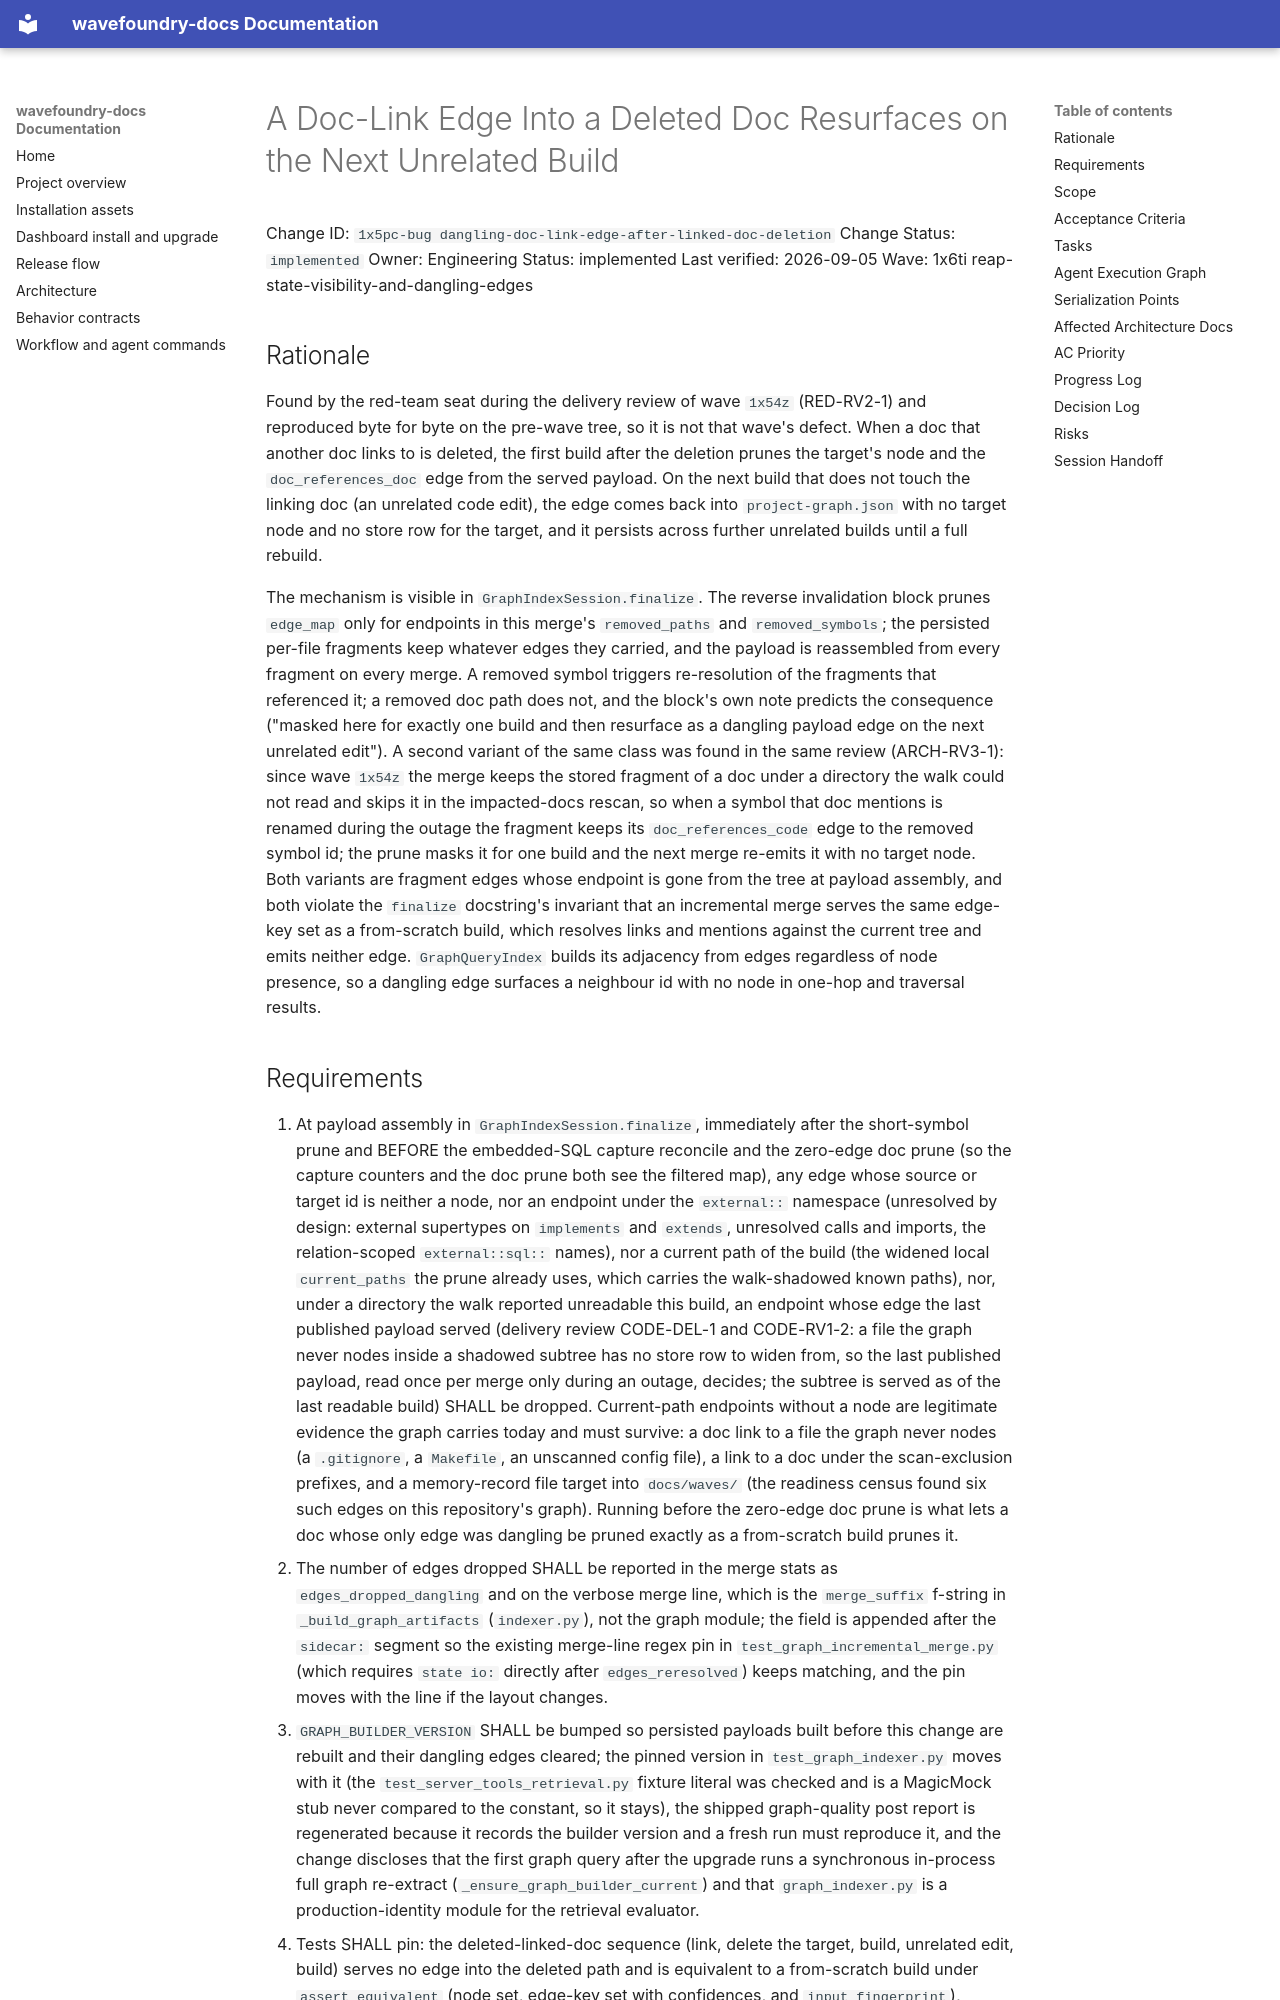

repository: coryhacking/wavefoundry · page: waves/1x6ti reap-state-visibility-and-dangling-edges/1x5pc-bug dangling-doc-link-edge-after-linked-doc-deletion/index.html · generator: mkdocs

# A Doc-Link Edge Into a Deleted Doc Resurfaces on the Next Unrelated Build

Change ID: `1x5pc-bug dangling-doc-link-edge-after-linked-doc-deletion`
Change Status: `implemented`
Owner: Engineering
Status: implemented
Last verified: 2026-09-05
Wave: 1x6ti reap-state-visibility-and-dangling-edges

## Rationale

Found by the red-team seat during the delivery review of wave `1x54z`
(RED-RV2-1) and reproduced byte for byte on the pre-wave tree, so it is not
that wave's defect. When a doc that another doc links to is deleted, the
first build after the deletion prunes the target's node and the
`doc_references_doc` edge from the served payload. On the next build that
does not touch the linking doc (an unrelated code edit), the edge comes back
into `project-graph.json` with no target node and no store row for the
target, and it persists across further unrelated builds until a full
rebuild.

The mechanism is visible in `GraphIndexSession.finalize`. The reverse
invalidation block prunes `edge_map` only for endpoints in this merge's
`removed_paths` and `removed_symbols`; the persisted per-file fragments keep
whatever edges they carried, and the payload is reassembled from every
fragment on every merge. A removed symbol triggers re-resolution of the
fragments that referenced it; a removed doc path does not, and the block's
own note predicts the consequence ("masked here for exactly one build and
then resurface as a dangling payload edge on the next unrelated edit"). A
second variant of the same class was found in the same review (ARCH-RV3-1):
since wave `1x54z` the merge keeps the stored fragment of a doc under a
directory the walk could not read and skips it in the impacted-docs rescan,
so when a symbol that doc mentions is renamed during the outage the fragment
keeps its `doc_references_code` edge to the removed symbol id; the prune
masks it for one build and the next merge re-emits it with no target node.
Both variants are fragment edges whose endpoint is gone from the tree at
payload assembly, and both violate the `finalize` docstring's invariant that
an incremental merge serves the same edge-key set as a from-scratch build,
which resolves links and mentions against the current tree and emits neither
edge. `GraphQueryIndex` builds its adjacency from edges regardless of node
presence, so a dangling edge surfaces a neighbour id with no node in one-hop
and traversal results.
